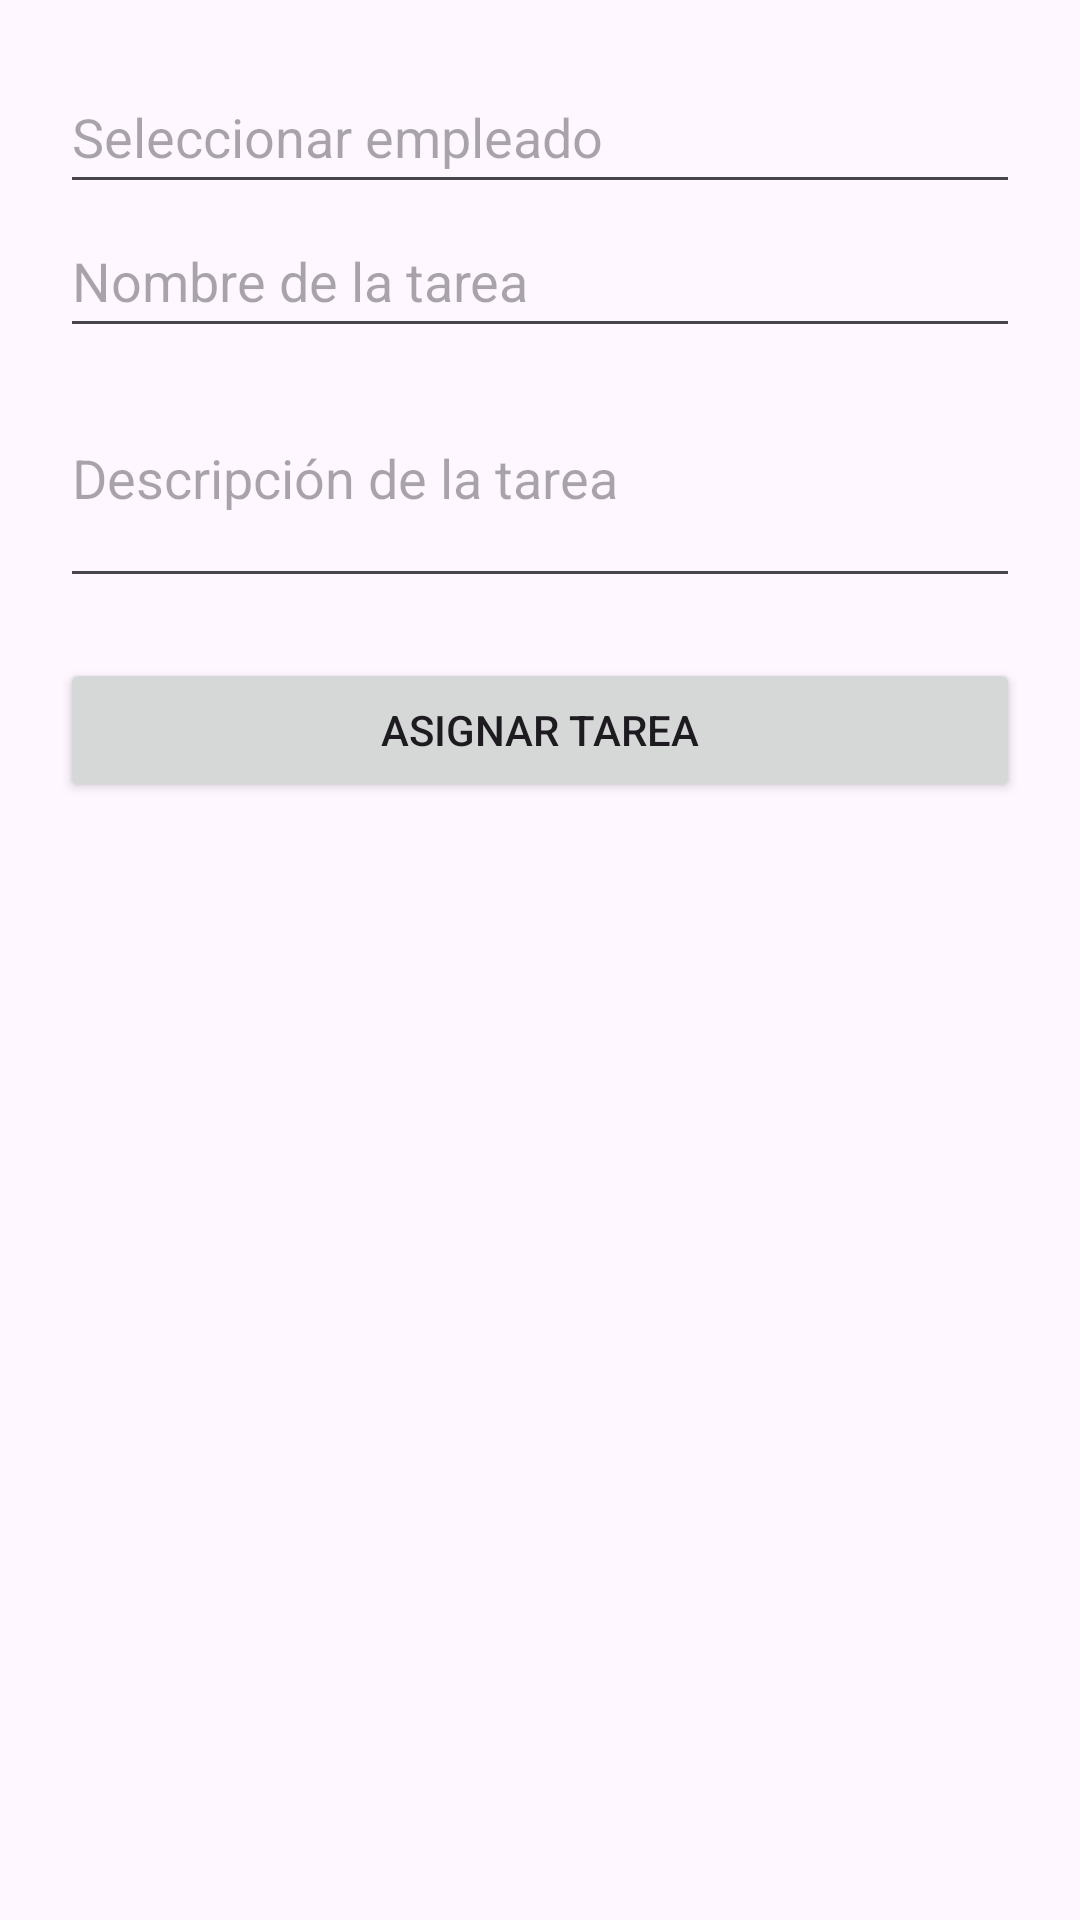

The Android layout XML behind this screen, and the referenced resources:
<!-- AndroidManifest.xml: application theme AppTheme.NoActionBar -->
<!-- res/layout/activity_asignar_tarea.xml -->
<LinearLayout xmlns:android="http://schemas.android.com/apk/res/android"
    android:layout_width="match_parent"
    android:layout_height="match_parent"
    android:padding="20dp"
    android:orientation="vertical">

    <AutoCompleteTextView
        android:id="@+id/dropdownUsuarios"
        android:layout_width="match_parent"
        android:layout_height="wrap_content"
        android:hint="Seleccionar empleado"
        android:minHeight="48dp" />

    <EditText
        android:id="@+id/editNombreTarea"
        android:layout_width="match_parent"
        android:layout_height="wrap_content"
        android:hint="Nombre de la tarea"
        android:minHeight="48dp" />

    <EditText
        android:id="@+id/editDescripcion"
        android:layout_width="match_parent"
        android:layout_height="wrap_content"
        android:hint="Descripción de la tarea"
        android:minLines="3"
        android:inputType="textMultiLine" />

    <Button
        android:id="@+id/btnAsignarTarea"
        android:layout_width="match_parent"
        android:layout_height="wrap_content"
        android:text="Asignar tarea"
        android:layout_marginTop="20dp" />

</LinearLayout>
<!-- resources referenced by this layout -->
<resources>
  <style name="AppTheme.NoActionBar">
          <item name="windowActionBar">false</item>
          <item name="windowNoTitle">true</item>
      </style>
</resources>
